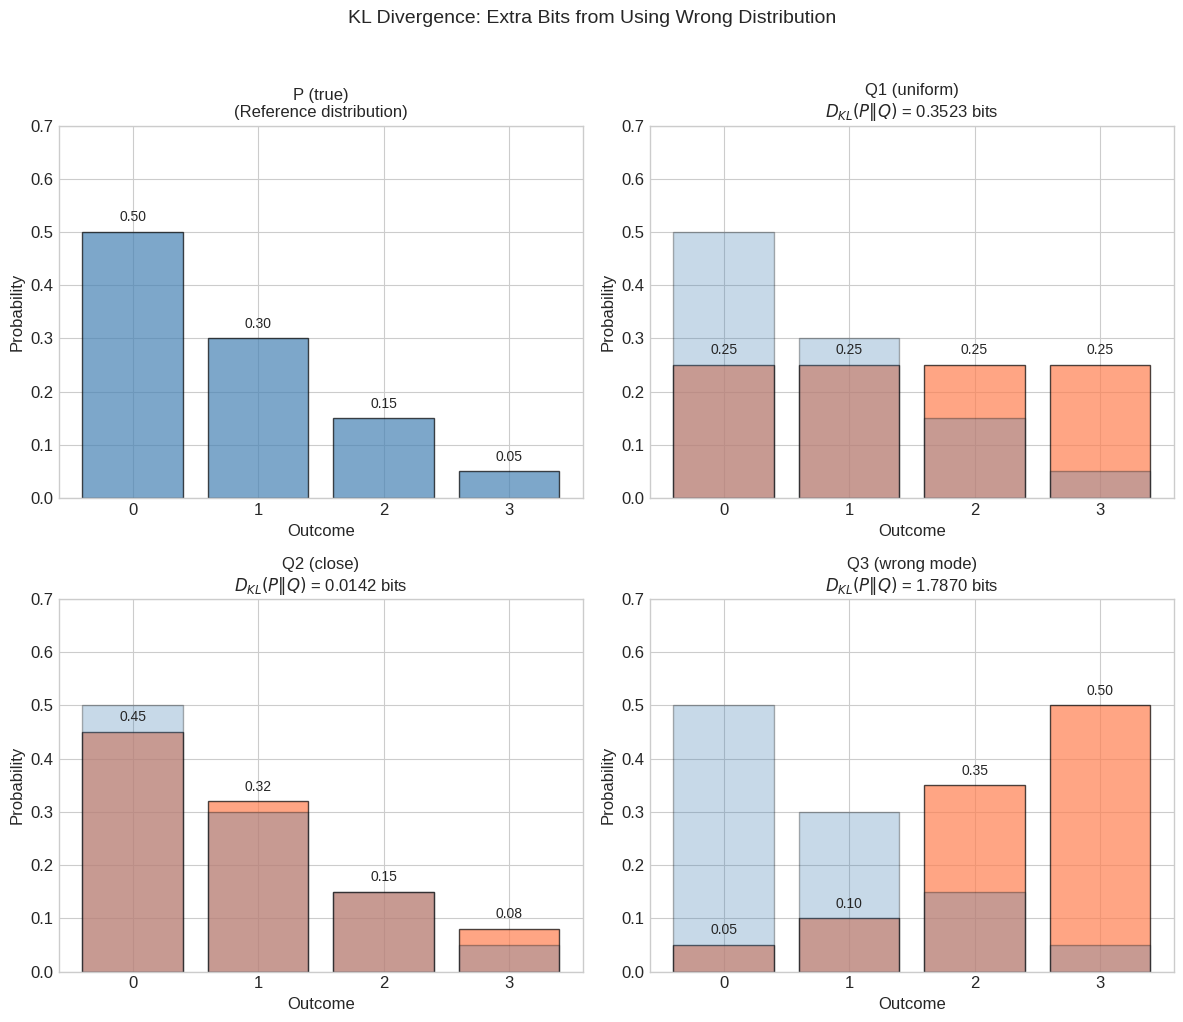
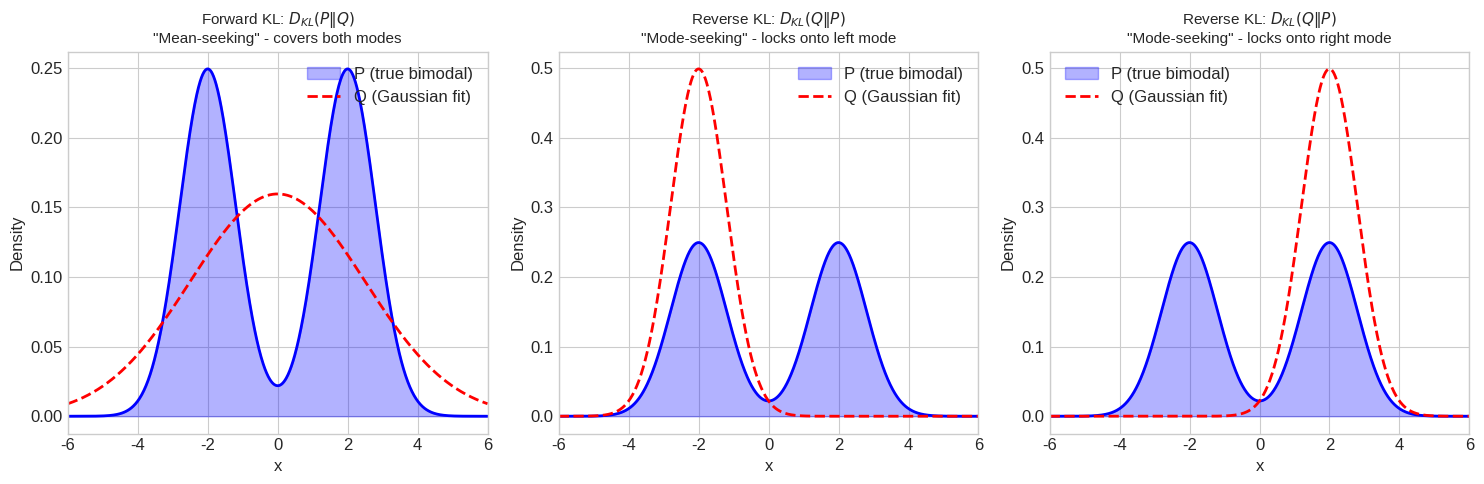
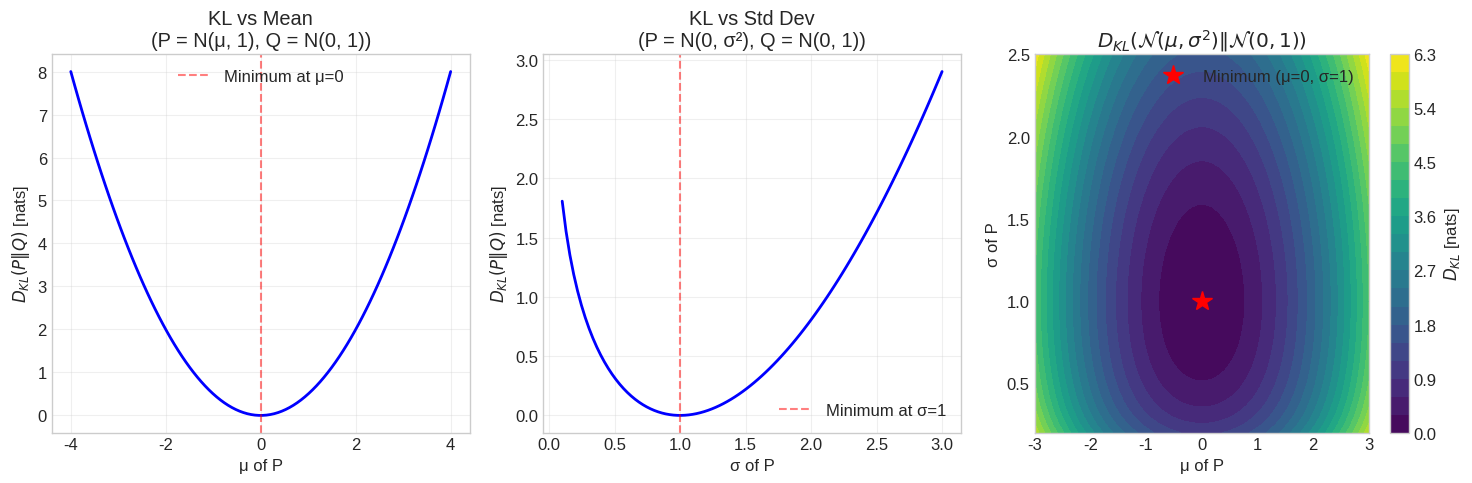
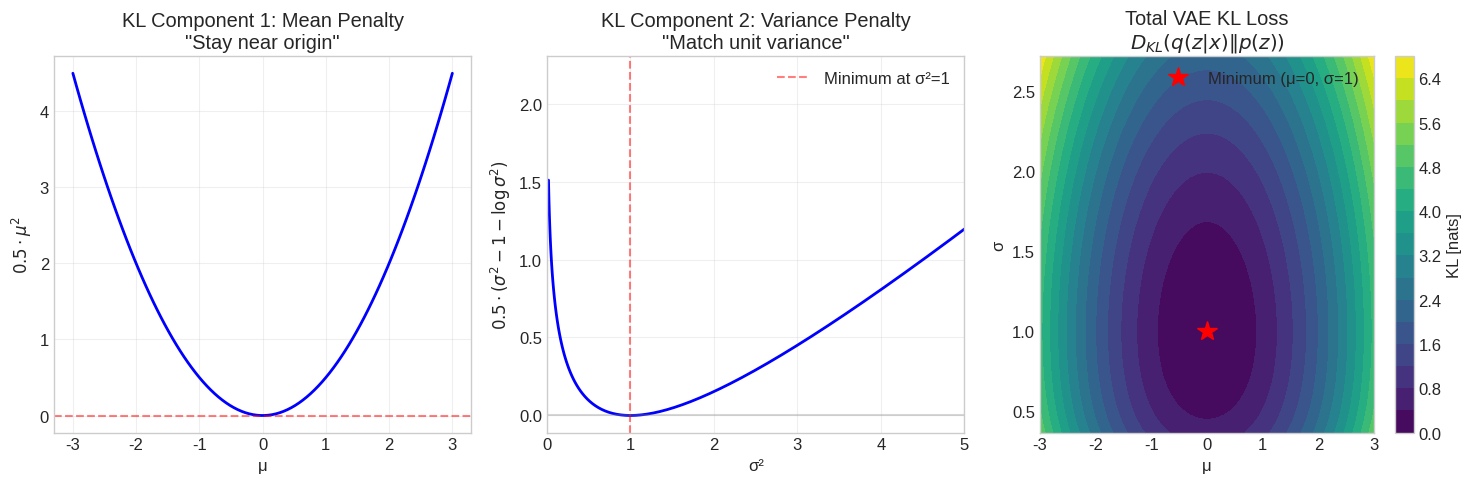
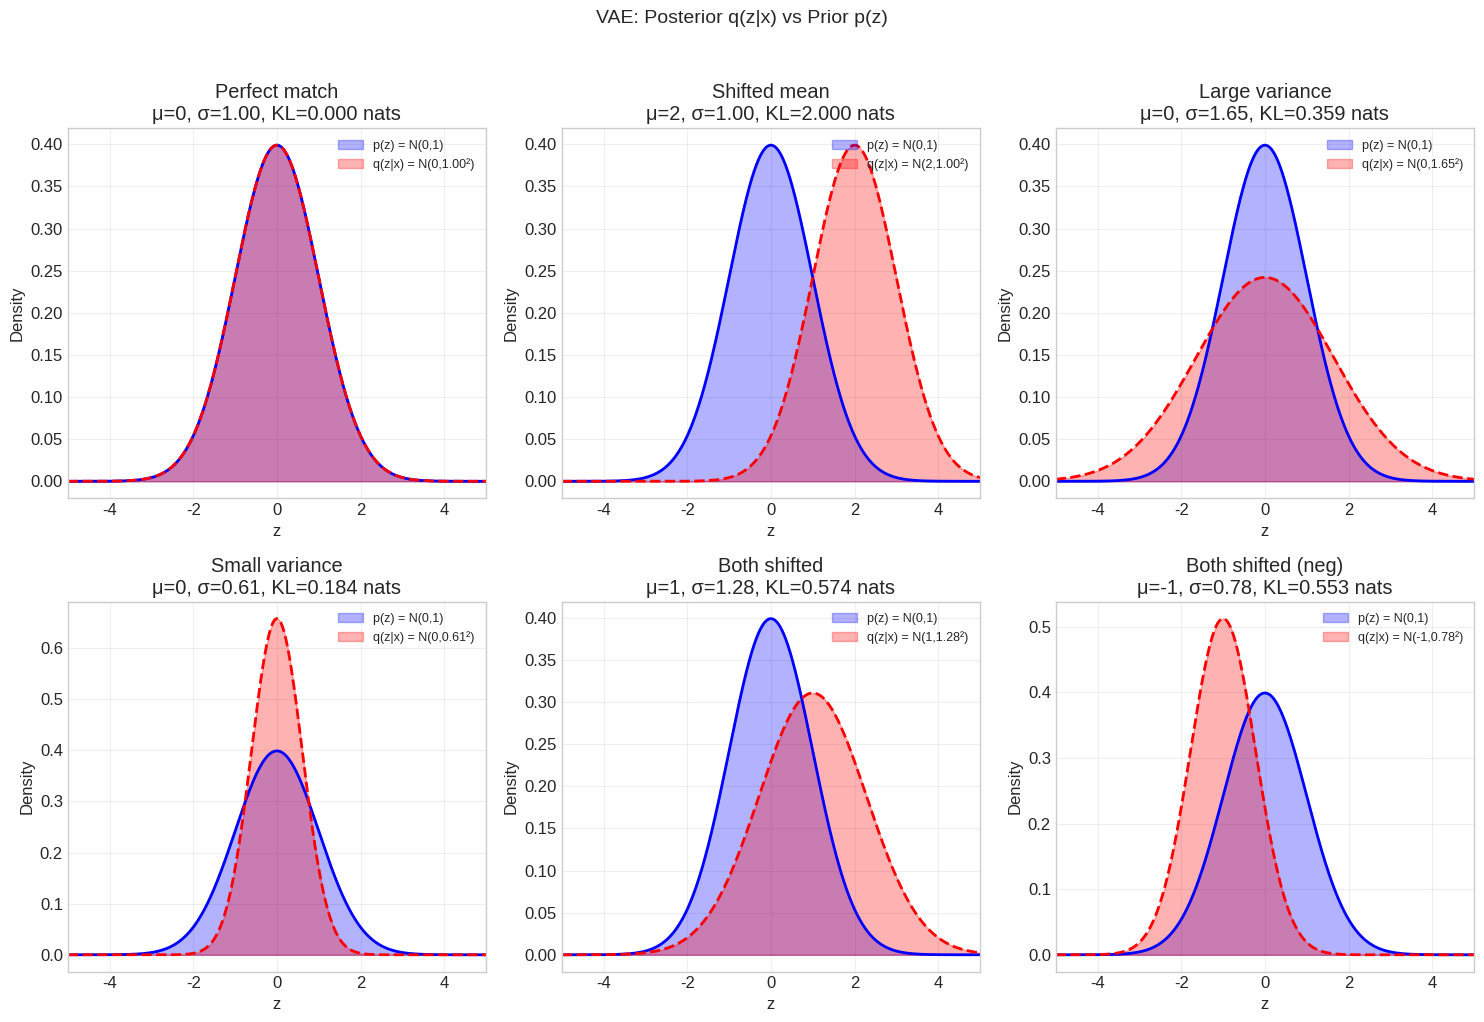
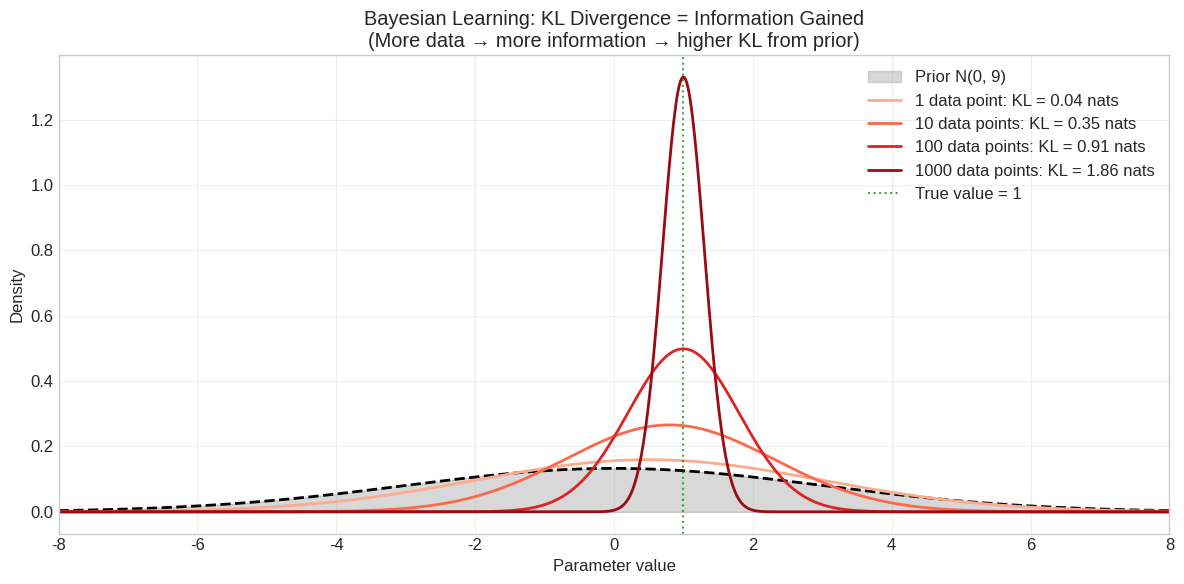
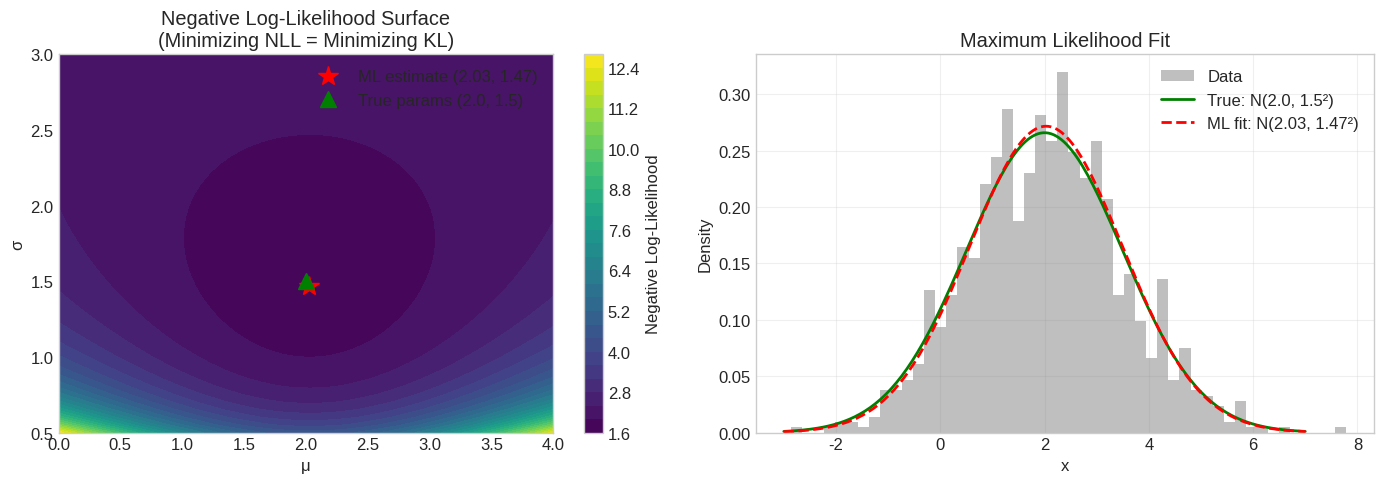

Python code for these plots, in order:
import numpy as np
import matplotlib.pyplot as plt
from scipy import stats
from scipy.special import kl_div as scipy_kl
import warnings
warnings.filterwarnings('ignore')

plt.style.use('seaborn-v0_8-whitegrid')
plt.rcParams['figure.figsize'] = (12, 6)
plt.rcParams['font.size'] = 12

# Set random seed for reproducibility
np.random.seed(42)

def kl_divergence_discrete(p: np.ndarray, q: np.ndarray, eps: float = 1e-10) -> float:
    """
    Calculate KL divergence D_KL(P || Q) for discrete distributions.
    
    Args:
        p: True distribution
        q: Approximate distribution
        eps: Small constant to avoid log(0)
    
    Returns:
        KL divergence in nats (natural log)
    """
    p = np.array(p, dtype=np.float64)
    q = np.array(q, dtype=np.float64)
    
    # Ensure normalized
    p = p / p.sum()
    q = q / q.sum()
    
    # Add epsilon to avoid log(0)
    q = np.clip(q, eps, 1)
    
    # Only sum where p > 0
    mask = p > eps
    return np.sum(p[mask] * np.log(p[mask] / q[mask]))


def kl_divergence_discrete_bits(p: np.ndarray, q: np.ndarray) -> float:
    """KL divergence in bits (log base 2)."""
    return kl_divergence_discrete(p, q) / np.log(2)

# Example: Compare different distributions
n_outcomes = 4

distributions = {
    'P (true)': np.array([0.5, 0.3, 0.15, 0.05]),
    'Q1 (uniform)': np.array([0.25, 0.25, 0.25, 0.25]),
    'Q2 (close)': np.array([0.45, 0.32, 0.15, 0.08]),
    'Q3 (wrong mode)': np.array([0.05, 0.1, 0.35, 0.5])
}

P = distributions['P (true)']

fig, axes = plt.subplots(2, 2, figsize=(12, 10))

for ax, (name, dist) in zip(axes.flatten(), distributions.items()):
    colors = ['steelblue' if name == 'P (true)' else 'coral'] * n_outcomes
    bars = ax.bar(range(n_outcomes), dist, color=colors[0], edgecolor='black', alpha=0.7)
    
    if name != 'P (true)':
        # Overlay P as reference
        ax.bar(range(n_outcomes), P, color='steelblue', edgecolor='black', alpha=0.3, label='P (true)')
        kl = kl_divergence_discrete_bits(P, dist)
        ax.set_title(f'{name}\n$D_{{KL}}(P \\| Q)$ = {kl:.4f} bits', fontsize=12)
    else:
        ax.set_title(f'{name}\n(Reference distribution)', fontsize=12)
    
    ax.set_xlabel('Outcome')
    ax.set_ylabel('Probability')
    ax.set_ylim(0, 0.7)
    ax.set_xticks(range(n_outcomes))
    
    # Add probability labels
    for i, p in enumerate(dist):
        ax.text(i, p + 0.02, f'{p:.2f}', ha='center', fontsize=10)

plt.suptitle('KL Divergence: Extra Bits from Using Wrong Distribution', fontsize=14, y=1.02)
plt.tight_layout()
plt.show()

print("KL Divergence Analysis:")
print("=" * 50)
for name, dist in distributions.items():
    if name != 'P (true)':
        kl_nats = kl_divergence_discrete(P, dist)
        kl_bits = kl_divergence_discrete_bits(P, dist)
        print(f"{name}: {kl_nats:.4f} nats = {kl_bits:.4f} bits")

# Create a bimodal distribution
def bimodal_pdf(x, mu1=-2, mu2=2, sigma=0.8, weight=0.5):
    """Mixture of two Gaussians."""
    return weight * stats.norm.pdf(x, mu1, sigma) + (1-weight) * stats.norm.pdf(x, mu2, sigma)

x = np.linspace(-6, 6, 1000)
p_bimodal = bimodal_pdf(x)
p_bimodal = p_bimodal / np.trapz(p_bimodal, x)  # Normalize

# Fit single Gaussians with different KL objectives
# Forward KL: mean-seeking (covers both modes)
# Reverse KL: mode-seeking (focuses on one mode)

# Forward KL solution (approximately): matches moments
mu_forward = 0  # Mean of the mixture
sigma_forward = 2.5  # Large variance to cover both modes

# Reverse KL solutions (mode-seeking): focuses on one mode
mu_reverse = -2  # Focuses on left mode
sigma_reverse = 0.8

q_forward = stats.norm.pdf(x, mu_forward, sigma_forward)
q_reverse_left = stats.norm.pdf(x, mu_reverse, sigma_reverse)
q_reverse_right = stats.norm.pdf(x, -mu_reverse, sigma_reverse)

fig, axes = plt.subplots(1, 3, figsize=(15, 5))

# Plot 1: Forward KL solution
ax = axes[0]
ax.fill_between(x, p_bimodal, alpha=0.3, color='blue', label='P (true bimodal)')
ax.plot(x, p_bimodal, 'b-', linewidth=2)
ax.plot(x, q_forward, 'r--', linewidth=2, label='Q (Gaussian fit)')
ax.set_title('Forward KL: $D_{KL}(P \\| Q)$\n"Mean-seeking" - covers both modes', fontsize=11)
ax.set_xlabel('x')
ax.set_ylabel('Density')
ax.legend()
ax.set_xlim(-6, 6)

# Plot 2: Reverse KL solution (left mode)
ax = axes[1]
ax.fill_between(x, p_bimodal, alpha=0.3, color='blue', label='P (true bimodal)')
ax.plot(x, p_bimodal, 'b-', linewidth=2)
ax.plot(x, q_reverse_left, 'r--', linewidth=2, label='Q (Gaussian fit)')
ax.set_title('Reverse KL: $D_{KL}(Q \\| P)$\n"Mode-seeking" - locks onto left mode', fontsize=11)
ax.set_xlabel('x')
ax.set_ylabel('Density')
ax.legend()
ax.set_xlim(-6, 6)

# Plot 3: Reverse KL solution (right mode)
ax = axes[2]
ax.fill_between(x, p_bimodal, alpha=0.3, color='blue', label='P (true bimodal)')
ax.plot(x, p_bimodal, 'b-', linewidth=2)
ax.plot(x, q_reverse_right, 'r--', linewidth=2, label='Q (Gaussian fit)')
ax.set_title('Reverse KL: $D_{KL}(Q \\| P)$\n"Mode-seeking" - locks onto right mode', fontsize=11)
ax.set_xlabel('x')
ax.set_ylabel('Density')
ax.legend()
ax.set_xlim(-6, 6)

plt.tight_layout()
plt.show()

print("\n🔑 Key Insight:")
print("Forward KL (used in ML): Q must cover all of P → overdispersed")
print("Reverse KL (used in VI): Q can ignore parts of P → underdispersed, mode-seeking")

# Numerical demonstration of asymmetry
def compute_kl_continuous(p_samples, q_samples, x_range):
    """Approximate KL divergence from samples using KDE."""
    p_kde = stats.gaussian_kde(p_samples)
    q_kde = stats.gaussian_kde(q_samples)
    
    x = np.linspace(x_range[0], x_range[1], 1000)
    p_vals = p_kde(x)
    q_vals = q_kde(x)
    
    # Add small epsilon to avoid log(0)
    eps = 1e-10
    p_vals = np.clip(p_vals, eps, None)
    q_vals = np.clip(q_vals, eps, None)
    
    # Numerical integration
    dx = x[1] - x[0]
    kl = np.sum(p_vals * np.log(p_vals / q_vals)) * dx
    return kl

# Generate samples from bimodal P
n_samples = 10000
p_samples = np.concatenate([
    np.random.normal(-2, 0.8, n_samples//2),
    np.random.normal(2, 0.8, n_samples//2)
])

# Different Q distributions
q_wide = np.random.normal(0, 2.5, n_samples)  # Wide, covers both
q_left = np.random.normal(-2, 0.8, n_samples)  # Left mode
q_right = np.random.normal(2, 0.8, n_samples)  # Right mode

print("KL Divergence Asymmetry Demonstration")
print("=" * 50)
print("\nP = Bimodal (modes at -2 and +2)")
print("\n1. Q = Wide Gaussian (μ=0, σ=2.5):")
print(f"   D_KL(P || Q) ≈ {compute_kl_continuous(p_samples, q_wide, (-8, 8)):.4f} nats")
print(f"   D_KL(Q || P) ≈ {compute_kl_continuous(q_wide, p_samples, (-8, 8)):.4f} nats")

print("\n2. Q = Left mode (μ=-2, σ=0.8):")
print(f"   D_KL(P || Q) ≈ {compute_kl_continuous(p_samples, q_left, (-8, 8)):.4f} nats")
print(f"   D_KL(Q || P) ≈ {compute_kl_continuous(q_left, p_samples, (-8, 8)):.4f} nats")

print("\n🔑 Notice:")
print("- Forward KL penalizes missing modes heavily (Q_left has high D_KL(P||Q))")
print("- Reverse KL allows ignoring modes (Q_left has low D_KL(Q||P))")

def kl_gaussian(mu1: float, sigma1: float, mu2: float, sigma2: float) -> float:
    """
    KL divergence between two univariate Gaussians.
    D_KL(N(mu1, sigma1^2) || N(mu2, sigma2^2))
    """
    return (np.log(sigma2/sigma1) + 
            (sigma1**2 + (mu1 - mu2)**2) / (2 * sigma2**2) - 
            0.5)


def kl_to_standard_normal(mu: float, sigma: float) -> float:
    """
    KL divergence from N(mu, sigma^2) to N(0, 1).
    This is the VAE latent regularization term!
    """
    return 0.5 * (mu**2 + sigma**2 - 1 - np.log(sigma**2))


# Verify formula matches numerical integration
mu1, sigma1 = 1.0, 1.5
mu2, sigma2 = 0.0, 1.0

# Analytical
kl_analytical = kl_gaussian(mu1, sigma1, mu2, sigma2)

# Numerical
x = np.linspace(-10, 10, 10000)
p = stats.norm.pdf(x, mu1, sigma1)
q = stats.norm.pdf(x, mu2, sigma2)
dx = x[1] - x[0]
kl_numerical = np.sum(p * np.log(p / (q + 1e-10))) * dx

print("Verifying Gaussian KL Formula")
print("=" * 40)
print(f"P = N({mu1}, {sigma1}²), Q = N({mu2}, {sigma2}²)")
print(f"Analytical KL: {kl_analytical:.6f} nats")
print(f"Numerical KL:  {kl_numerical:.6f} nats")
print(f"Difference:    {abs(kl_analytical - kl_numerical):.2e}")

# Visualize how KL changes with parameters
fig, axes = plt.subplots(1, 3, figsize=(15, 5))

# Reference: Q = N(0, 1)
mu_q, sigma_q = 0, 1

# Plot 1: KL vs mean (fixed variance)
ax = axes[0]
mus = np.linspace(-4, 4, 100)
sigma_p = 1.0
kls = [kl_gaussian(mu, sigma_p, mu_q, sigma_q) for mu in mus]

ax.plot(mus, kls, 'b-', linewidth=2)
ax.set_xlabel('μ of P')
ax.set_ylabel('$D_{KL}(P \\| Q)$ [nats]')
ax.set_title(f'KL vs Mean\n(P = N(μ, 1), Q = N(0, 1))')
ax.axvline(x=0, color='r', linestyle='--', alpha=0.5, label='Minimum at μ=0')
ax.legend()
ax.grid(True, alpha=0.3)

# Plot 2: KL vs variance (fixed mean)
ax = axes[1]
sigmas = np.linspace(0.1, 3, 100)
mu_p = 0
kls = [kl_gaussian(mu_p, sigma, mu_q, sigma_q) for sigma in sigmas]

ax.plot(sigmas, kls, 'b-', linewidth=2)
ax.set_xlabel('σ of P')
ax.set_ylabel('$D_{KL}(P \\| Q)$ [nats]')
ax.set_title(f'KL vs Std Dev\n(P = N(0, σ²), Q = N(0, 1))')
ax.axvline(x=1, color='r', linestyle='--', alpha=0.5, label='Minimum at σ=1')
ax.legend()
ax.grid(True, alpha=0.3)

# Plot 3: 2D heatmap
ax = axes[2]
mu_range = np.linspace(-3, 3, 50)
sigma_range = np.linspace(0.2, 2.5, 50)
MU, SIGMA = np.meshgrid(mu_range, sigma_range)
KL = np.array([[kl_gaussian(mu, sigma, 0, 1) for mu in mu_range] for sigma in sigma_range])

contour = ax.contourf(MU, SIGMA, KL, levels=20, cmap='viridis')
plt.colorbar(contour, ax=ax, label='$D_{KL}$ [nats]')
ax.plot(0, 1, 'r*', markersize=15, label='Minimum (μ=0, σ=1)')
ax.set_xlabel('μ of P')
ax.set_ylabel('σ of P')
ax.set_title('$D_{KL}(\mathcal{N}(\mu, \sigma^2) \\| \mathcal{N}(0, 1))$')
ax.legend()

plt.tight_layout()
plt.show()

def vae_kl_loss(mu: np.ndarray, log_var: np.ndarray) -> float:
    """
    VAE KL loss: D_KL(N(mu, exp(log_var)) || N(0, I))
    
    This is the closed-form KL divergence used in VAEs.
    
    Args:
        mu: Mean vector of shape (batch, latent_dim) or (latent_dim,)
        log_var: Log variance vector of same shape
    
    Returns:
        KL divergence (scalar or per-sample)
    """
    # KL = 0.5 * sum(mu^2 + sigma^2 - 1 - log(sigma^2))
    #    = 0.5 * sum(mu^2 + exp(log_var) - 1 - log_var)
    return 0.5 * np.sum(mu**2 + np.exp(log_var) - 1 - log_var, axis=-1)


# Visualize the components of VAE KL loss
fig, axes = plt.subplots(1, 3, figsize=(15, 5))

# Component 1: mu^2 (penalizes moving mean away from 0)
ax = axes[0]
mu_range = np.linspace(-3, 3, 100)
ax.plot(mu_range, 0.5 * mu_range**2, 'b-', linewidth=2)
ax.set_xlabel('μ')
ax.set_ylabel('$0.5 \cdot \mu^2$')
ax.set_title('KL Component 1: Mean Penalty\n"Stay near origin"')
ax.axhline(y=0, color='r', linestyle='--', alpha=0.5)
ax.grid(True, alpha=0.3)

# Component 2: sigma^2 - 1 - log(sigma^2) (penalizes variance != 1)
ax = axes[1]
log_var_range = np.linspace(-4, 2, 100)
sigma_sq = np.exp(log_var_range)
penalty = 0.5 * (sigma_sq - 1 - log_var_range)
ax.plot(sigma_sq, penalty, 'b-', linewidth=2)
ax.set_xlabel('σ²')
ax.set_ylabel('$0.5 \cdot (\sigma^2 - 1 - \log \sigma^2)$')
ax.set_title('KL Component 2: Variance Penalty\n"Match unit variance"')
ax.axvline(x=1, color='r', linestyle='--', alpha=0.5, label='Minimum at σ²=1')
ax.axhline(y=0, color='gray', linestyle='-', alpha=0.3)
ax.set_xlim(0, 5)
ax.legend()
ax.grid(True, alpha=0.3)

# Combined effect in 2D
ax = axes[2]
mu_grid = np.linspace(-3, 3, 50)
logvar_grid = np.linspace(-2, 2, 50)
MU, LOGVAR = np.meshgrid(mu_grid, logvar_grid)
KL = 0.5 * (MU**2 + np.exp(LOGVAR) - 1 - LOGVAR)

contour = ax.contourf(MU, np.exp(LOGVAR/2), KL, levels=20, cmap='viridis')
plt.colorbar(contour, ax=ax, label='KL [nats]')
ax.plot(0, 1, 'r*', markersize=15, label='Minimum (μ=0, σ=1)')
ax.set_xlabel('μ')
ax.set_ylabel('σ')
ax.set_title('Total VAE KL Loss\n$D_{KL}(q(z|x) \\| p(z))$')
ax.legend()

plt.tight_layout()
plt.show()

print("\n🔑 VAE KL Intuition:")
print("- μ² term: Pulls latent means toward 0 (centers the distribution)")
print("- σ² - 1 - log(σ²) term: Pulls latent variance toward 1")
print("- Together: Forces q(z|x) to stay close to standard normal p(z)")

# Simulate VAE latent distributions
fig, axes = plt.subplots(2, 3, figsize=(15, 10))

# Different encoder outputs (mu, log_var)
encoder_outputs = [
    (0, 0, 'Perfect match'),           # mu=0, sigma=1 → KL=0
    (2, 0, 'Shifted mean'),            # mu=2, sigma=1
    (0, 1, 'Large variance'),          # mu=0, sigma=e^0.5≈1.65
    (0, -1, 'Small variance'),         # mu=0, sigma=e^-0.5≈0.61
    (1, 0.5, 'Both shifted'),          # mu=1, sigma≈1.28
    (-1, -0.5, 'Both shifted (neg)')   # mu=-1, sigma≈0.78
]

x = np.linspace(-5, 5, 1000)
prior = stats.norm.pdf(x, 0, 1)

for ax, (mu, log_var, title) in zip(axes.flatten(), encoder_outputs):
    sigma = np.exp(0.5 * log_var)
    posterior = stats.norm.pdf(x, mu, sigma)
    kl = vae_kl_loss(np.array([mu]), np.array([log_var]))
    
    ax.fill_between(x, prior, alpha=0.3, color='blue', label='p(z) = N(0,1)')
    ax.plot(x, prior, 'b-', linewidth=2)
    ax.fill_between(x, posterior, alpha=0.3, color='red', label=f'q(z|x) = N({mu},{sigma:.2f}²)')
    ax.plot(x, posterior, 'r--', linewidth=2)
    
    ax.set_title(f'{title}\nμ={mu}, σ={sigma:.2f}, KL={kl:.3f} nats')
    ax.set_xlabel('z')
    ax.set_ylabel('Density')
    ax.legend(loc='upper right', fontsize=9)
    ax.set_xlim(-5, 5)
    ax.grid(True, alpha=0.3)

plt.suptitle('VAE: Posterior q(z|x) vs Prior p(z)', fontsize=14, y=1.02)
plt.tight_layout()
plt.show()

# Bayesian update example: KL measures information gained from data

# Prior: broad uncertainty
mu_prior, sigma_prior = 0, 3

# Posteriors after seeing different amounts of data
posteriors = [
    (0.5, 2.5, '1 data point'),
    (0.8, 1.5, '10 data points'),
    (1.0, 0.8, '100 data points'),
    (1.0, 0.3, '1000 data points')
]

fig, ax = plt.subplots(figsize=(12, 6))

x = np.linspace(-8, 8, 1000)
prior_pdf = stats.norm.pdf(x, mu_prior, sigma_prior)
ax.fill_between(x, prior_pdf, alpha=0.3, color='gray', label='Prior N(0, 9)')
ax.plot(x, prior_pdf, 'k--', linewidth=2)

colors = plt.cm.Reds(np.linspace(0.3, 0.9, len(posteriors)))

print("Information Gained from Data (KL from Prior to Posterior)")
print("=" * 60)

for (mu, sigma, label), color in zip(posteriors, colors):
    posterior_pdf = stats.norm.pdf(x, mu, sigma)
    kl = kl_gaussian(mu, sigma, mu_prior, sigma_prior)
    
    ax.plot(x, posterior_pdf, linewidth=2, color=color, 
            label=f'{label}: KL = {kl:.2f} nats')
    
    print(f"{label}: Posterior N({mu}, {sigma}²) → KL = {kl:.3f} nats = {kl/np.log(2):.3f} bits")

ax.axvline(x=1, color='green', linestyle=':', alpha=0.7, label='True value = 1')
ax.set_xlabel('Parameter value')
ax.set_ylabel('Density')
ax.set_title('Bayesian Learning: KL Divergence = Information Gained\n(More data → more information → higher KL from prior)')
ax.legend(loc='upper right')
ax.set_xlim(-8, 8)
ax.grid(True, alpha=0.3)

plt.tight_layout()
plt.show()

print("\n🔑 Key Insight:")
print("KL divergence from prior to posterior = information gained from data")
print("More data → narrower posterior → larger KL")

# Demonstrate that ML = minimizing D_KL(P_data || Q_model)

# True data distribution (unknown to model)
true_mu, true_sigma = 2.0, 1.5

# Generate data
np.random.seed(42)
data = np.random.normal(true_mu, true_sigma, 1000)

# Fit Gaussian by maximum likelihood
ml_mu = np.mean(data)
ml_sigma = np.std(data, ddof=0)  # ML estimate (not unbiased)

# Compare different model parameters
mu_range = np.linspace(0, 4, 50)
sigma_range = np.linspace(0.5, 3, 50)

def neg_log_likelihood(mu, sigma, data):
    """Negative log-likelihood (equivalent to cross-entropy)."""
    return -np.mean(stats.norm.logpdf(data, mu, sigma))

# Compute NLL surface
NLL = np.zeros((len(sigma_range), len(mu_range)))
for i, sigma in enumerate(sigma_range):
    for j, mu in enumerate(mu_range):
        NLL[i, j] = neg_log_likelihood(mu, sigma, data)

fig, axes = plt.subplots(1, 2, figsize=(14, 5))

# NLL surface
ax = axes[0]
MU, SIGMA = np.meshgrid(mu_range, sigma_range)
contour = ax.contourf(MU, SIGMA, NLL, levels=30, cmap='viridis')
plt.colorbar(contour, ax=ax, label='Negative Log-Likelihood')
ax.plot(ml_mu, ml_sigma, 'r*', markersize=15, label=f'ML estimate ({ml_mu:.2f}, {ml_sigma:.2f})')
ax.plot(true_mu, true_sigma, 'g^', markersize=12, label=f'True params ({true_mu}, {true_sigma})')
ax.set_xlabel('μ')
ax.set_ylabel('σ')
ax.set_title('Negative Log-Likelihood Surface\n(Minimizing NLL = Minimizing KL)')
ax.legend()

# Show distributions
ax = axes[1]
x = np.linspace(-3, 7, 200)

ax.hist(data, bins=50, density=True, alpha=0.5, color='gray', label='Data')
ax.plot(x, stats.norm.pdf(x, true_mu, true_sigma), 'g-', linewidth=2, label=f'True: N({true_mu}, {true_sigma}²)')
ax.plot(x, stats.norm.pdf(x, ml_mu, ml_sigma), 'r--', linewidth=2, label=f'ML fit: N({ml_mu:.2f}, {ml_sigma:.2f}²)')

ax.set_xlabel('x')
ax.set_ylabel('Density')
ax.set_title('Maximum Likelihood Fit')
ax.legend()
ax.grid(True, alpha=0.3)

plt.tight_layout()
plt.show()

print(f"\nTrue parameters: μ = {true_mu}, σ = {true_sigma}")
print(f"ML estimates:    μ = {ml_mu:.4f}, σ = {ml_sigma:.4f}")
print(f"\nMaximum Likelihood finds parameters that minimize KL(P_data || Q_model)")